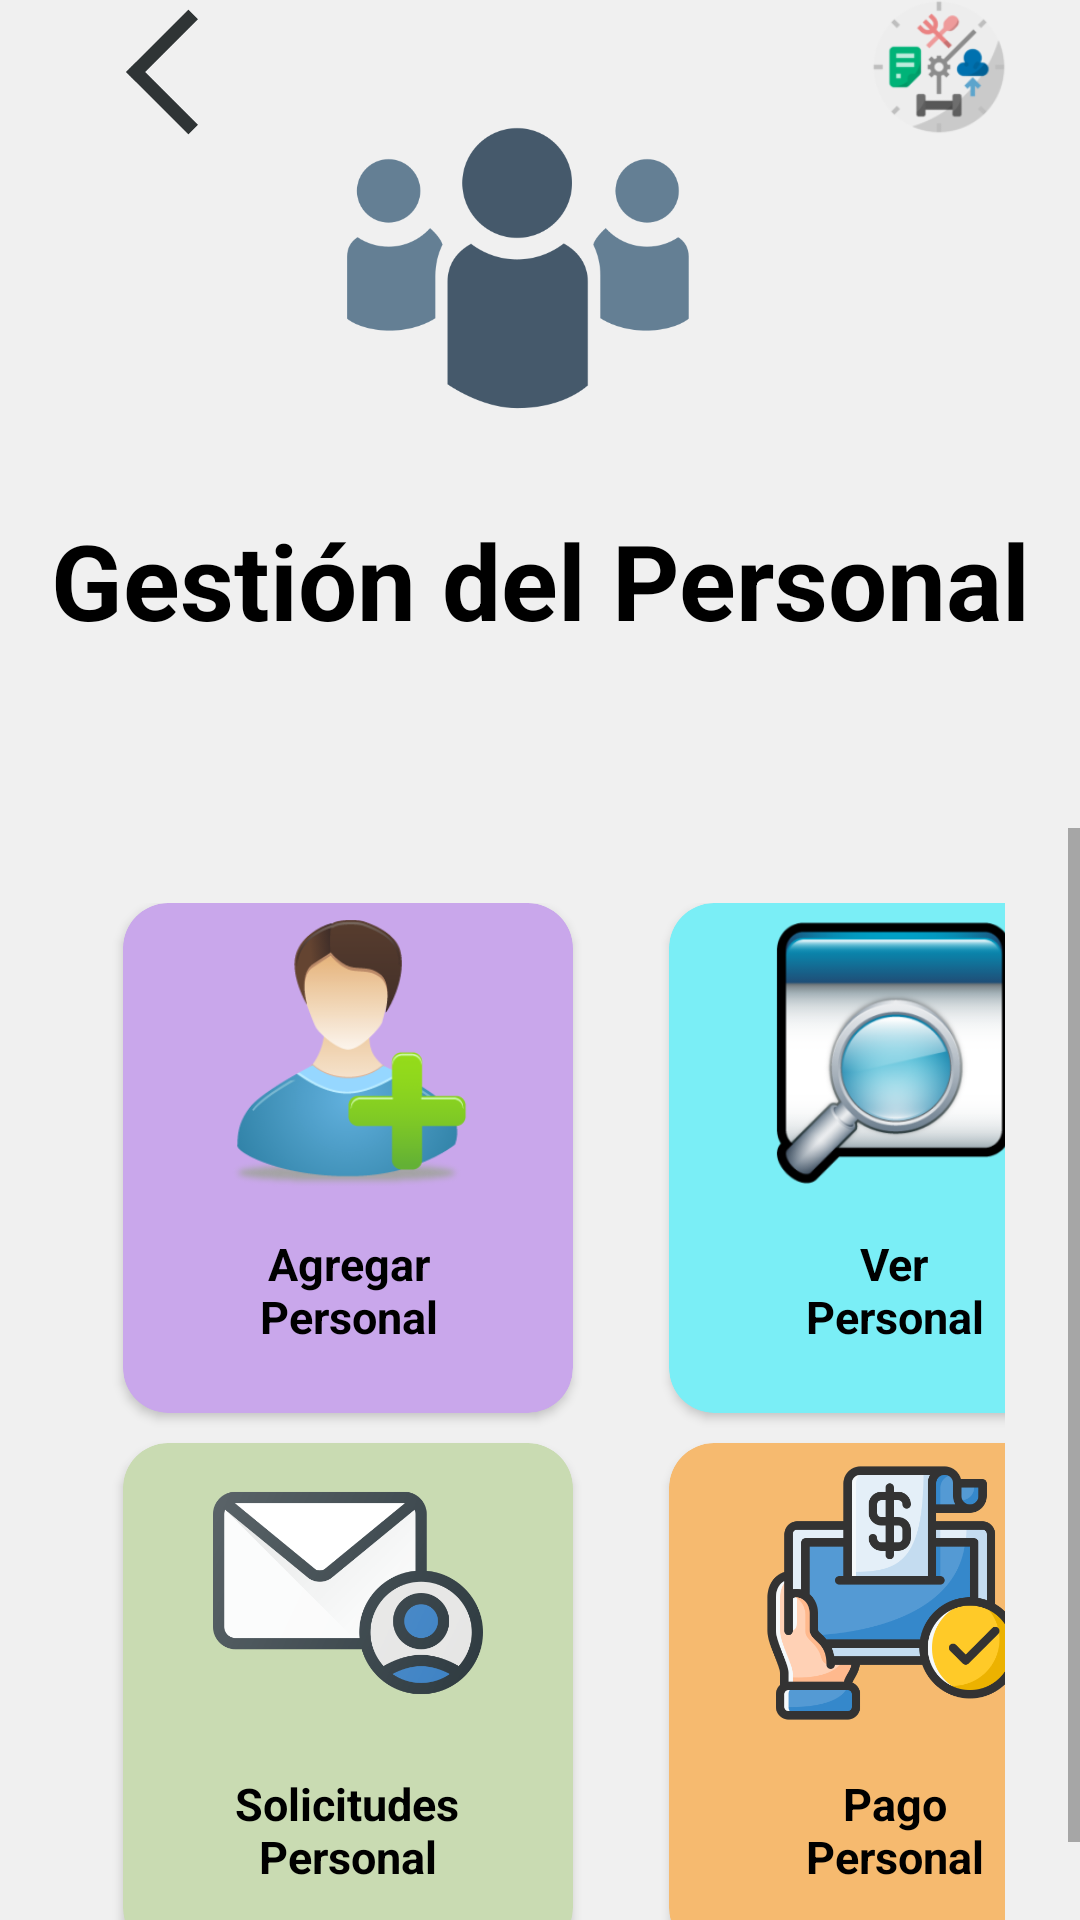

Layout XML and referenced resources for this Android screen:
<!-- AndroidManifest.xml: application theme Theme.Inicio -->
<!-- res/layout/fragment_personal.xml -->
<?xml version="1.0" encoding="utf-8"?>
<RelativeLayout xmlns:android="http://schemas.android.com/apk/res/android"
    xmlns:tools="http://schemas.android.com/tools"
    xmlns:card_view="http://schemas.android.com/apk/res-auto"
    android:layout_width="match_parent"
    android:layout_height="match_parent"
    tools:context=".fragmentos.PersonalFragment"
    android:background="#F0F0F0">

    <ImageView
        android:id="@+id/personal"
        android:layout_width="match_parent"
        android:layout_height="155dp"
        android:layout_alignParentLeft="true"
        android:layout_alignParentTop="true"
        android:layout_centerHorizontal="true"
        android:layout_marginLeft="115dp"
        android:layout_marginTop="5dp"
        android:layout_marginRight="130dp"
        android:paddingTop="10dp"
        android:src="@drawable/personal2"></ImageView>>

    <TextView
        android:id="@+id/name"
        android:layout_width="match_parent"
        android:layout_height="wrap_content"
        android:layout_marginTop="170dp"
        android:text="Gestión del Personal"
        android:textAlignment="center"
        android:textColor="@color/black"
        android:textSize="35dp"
        android:textStyle="bold" />

    <ImageView
        android:id="@+id/retrocesoM"
        android:layout_width="60dp"
        android:layout_height="48dp"
        android:layout_alignParentStart="true"
        android:layout_alignParentTop="true"
        android:layout_marginStart="24dp"
        android:src="@drawable/fllecha" />

    <ImageView
        android:id="@+id/platos"
        android:layout_width="60dp"
        android:layout_height="48dp"
        android:layout_alignParentTop="true"
        android:layout_alignParentEnd="true"
        android:layout_marginTop="-2dp"
        android:layout_marginEnd="17dp"
        android:src="@drawable/logop" />

    <ScrollView
        android:layout_width="match_parent"
        android:layout_height="wrap_content"
        android:layout_marginTop="46dp"
        android:paddingTop="230dp">
        <LinearLayout
            android:layout_width="match_parent"
            android:layout_height="wrap_content"
            android:orientation="vertical">
            <GridLayout
                android:id="@+id/idgrid"
                android:layout_width="match_parent"
                android:layout_height="match_parent"
                android:layout_below="@+id/name"
                android:layout_marginTop="0dp"
                android:columnCount="2"
                android:padding="25dp"
                android:rowCount="2"
                tools:ignore="ExtraText">
                //Creacion de las CardView para guardar las opciones del personal

                <androidx.cardview.widget.CardView
                    android:id="@+id/cardAgregar"
                    android:layout_width="150dp"
                    android:layout_height="170dp"
                    android:layout_marginLeft="16dp"
                    android:layout_marginRight="16dp"
                    android:layout_marginBottom="10dp"
                    card_view:cardBackgroundColor="@color/edi"
                    card_view:cardCornerRadius="15dp">

                    <LinearLayout
                        android:layout_width="150dp"
                        android:layout_height="170dp"
                        android:layout_gravity="center_horizontal|center_vertical"
                        android:orientation="vertical">

                        <ImageView
                            android:layout_width="match_parent"
                            android:layout_height="100dp"
                            android:padding="5dp"
                            android:paddingTop="5dp"
                            android:src="@drawable/agregar1"></ImageView>

                        <TextView
                            android:layout_width="90dp"
                            android:layout_height="60dp"
                            android:layout_gravity="center_horizontal"
                            android:padding="10dp"
                            android:text="Agregar Personal"
                            android:textAlignment="center"
                            android:textColor="@android:color/background_dark"
                            android:textSize="15sp"
                            android:textStyle="bold"></TextView>
                    </LinearLayout>
                </androidx.cardview.widget.CardView>

                <androidx.cardview.widget.CardView
                    android:id="@+id/cardVer"
                    android:layout_width="150dp"
                    android:layout_height="170dp"
                    android:layout_marginLeft="16dp"
                    android:layout_marginRight="16dp"
                    android:layout_marginBottom="10dp"
                    card_view:cardBackgroundColor="@color/celesteagua"
                    card_view:cardCornerRadius="15dp">

                    <LinearLayout
                        android:layout_width="150dp"
                        android:layout_height="170dp"
                        android:layout_gravity="center_horizontal|center_vertical"
                        android:orientation="vertical">

                        <ImageView
                            android:layout_width="match_parent"
                            android:layout_height="100dp"
                            android:padding="5dp"
                            android:paddingTop="5dp"
                            android:src="@drawable/verper"></ImageView>

                        <TextView
                            android:layout_width="90dp"
                            android:layout_height="60dp"
                            android:layout_gravity="center_horizontal"
                            android:padding="10dp"
                            android:text="Ver Personal"
                            android:textAlignment="center"
                            android:textColor="@android:color/background_dark"
                            android:textSize="15sp"
                            android:textStyle="bold"></TextView>
                    </LinearLayout>
                </androidx.cardview.widget.CardView>

                <androidx.cardview.widget.CardView
                    android:id="@+id/cardSolicitudes"
                    android:layout_width="150dp"
                    android:layout_height="170dp"
                    android:layout_marginLeft="16dp"
                    android:layout_marginRight="16dp"
                    android:layout_marginBottom="10dp"
                    card_view:cardBackgroundColor="@color/ges"
                    card_view:cardCornerRadius="15dp">

                    <LinearLayout
                        android:layout_width="150dp"
                        android:layout_height="170dp"
                        android:layout_gravity="center_horizontal|center_vertical"
                        android:orientation="vertical">

                        <ImageView
                            android:layout_width="match_parent"
                            android:layout_height="100dp"
                            android:padding="5dp"
                            android:paddingTop="5dp"
                            android:src="@drawable/soli"></ImageView>

                        <TextView
                            android:layout_width="121dp"
                            android:layout_height="62dp"
                            android:layout_gravity="center_horizontal"
                            android:padding="10dp"
                            android:text="Solicitudes Personal"
                            android:textAlignment="center"
                            android:textColor="@android:color/background_dark"
                            android:textSize="15sp"
                            android:textStyle="bold"></TextView>
                    </LinearLayout>
                </androidx.cardview.widget.CardView>

                <androidx.cardview.widget.CardView
                    android:id="@+id/cardPago"
                    android:layout_width="150dp"
                    android:layout_height="170dp"
                    android:layout_marginLeft="16dp"
                    android:layout_marginRight="16dp"
                    android:layout_marginBottom="10dp"
                    card_view:cardBackgroundColor="@color/menu"
                    card_view:cardCornerRadius="15dp">

                    <LinearLayout
                        android:layout_width="150dp"
                        android:layout_height="170dp"
                        android:layout_gravity="center_horizontal|center_vertical"
                        android:orientation="vertical">

                        <ImageView
                            android:layout_width="match_parent"
                            android:layout_height="100dp"
                            android:padding="5dp"
                            android:paddingTop="5dp"
                            android:src="@drawable/pagoper"></ImageView>

                        <TextView
                            android:layout_width="90dp"
                            android:layout_height="60dp"
                            android:layout_gravity="center_horizontal"
                            android:padding="10dp"
                            android:text="Pago Personal"
                            android:textAlignment="center"
                            android:textColor="@android:color/background_dark"
                            android:textSize="15sp"
                            android:textStyle="bold"></TextView>
                    </LinearLayout>
                </androidx.cardview.widget.CardView>

            </GridLayout>
        </LinearLayout>
    </ScrollView>
</RelativeLayout>
<!-- resources referenced by this layout -->
<resources>
  <color name="black">#FF000000</color>
  <color name="celesteagua">#7AEEF6</color>
  
  
      //colores que se agregaronpara los platos
  <color name="edi">#C9A7EB</color>
  <color name="ges">#C9DBB2</color>
  <color name="menu">#F6BA6F</color>
  <!-- drawable agregar1: png bitmap (drawable, 17850 bytes) -->
  <!-- drawable fllecha: png bitmap (drawable, 3268 bytes) -->
  <!-- drawable logop: png bitmap (drawable, 10220 bytes) -->
  <!-- drawable pagoper: png bitmap (drawable, 31039 bytes) -->
  <!-- drawable personal2: png bitmap (drawable, 15907 bytes) -->
  <!-- drawable soli: png bitmap (drawable, 39590 bytes) -->
  <!-- drawable verper: png bitmap (drawable, 42912 bytes) -->
  <style name="Theme.Inicio" parent="Theme.MaterialComponents.DayNight.NoActionBar">
          
          <item name="colorPrimary">@color/purple_500</item>
          <item name="colorPrimaryVariant">@color/purple_700</item>
          <item name="colorOnPrimary">@color/white</item>
          
          <item name="colorSecondary">@color/teal_200</item>
          <item name="colorSecondaryVariant">@color/teal_700</item>
          <item name="colorOnSecondary">@color/black</item>
          
          <item name="android:statusBarColor">?attr/colorPrimaryVariant</item>
          
      </style>
  <color name="purple_500">#FF6200EE</color>
  <color name="purple_700">#FF3700B3</color>
  <color name="white">#FFFFFFFF</color>
  
      //colores que se agregaron para el personal
  <color name="teal_200">#FF03DAC5</color>
  <color name="teal_700">#FF018786</color>
</resources>
